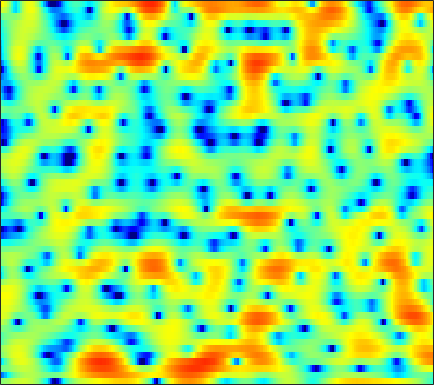

The data file committed next to this chart (first rows):
0.17598, 0.40629, 0.76094, 1.148, 1.4471, 1.7987, 2.1178, 2.3345, 2.5549, 2.7129, 2.7855, 2.7736, 2.6393, 2.3805, 2.0942, 1.5973, 0.94702, 0.35127, -0.61178, -1.8621, -3.4241, -4.9282, -7.6006, -11.588
-10.39, -9.221, -7.01, -4.937, -3.614, -2.143, -0.9806, -0.2719, 0.4829, 1.049, 1.449, 1.651, 1.802, 1.828, 1.775, 1.611, 1.37, 1.144, 0.7967, 0.429, 0.05732, -0.1938, -0.4667, -0.6367
-0.6972, -0.578, -0.2861, 0.13, 0.4852, 0.9733, 1.431, 1.746, 2.084, 2.335, 2.474, 2.498, 2.429, 2.215, 1.971, 1.548, 0.9976, 0.5068, -0.2551, -1.145, -2.154, -2.986, -4.156, -5.284
-6.385, -4.125, -1.851, -0.1577, 0.8469, 1.887, 2.666, 3.096, 3.48, 3.675, 3.678, 3.559, 3.243, 2.744, 2.253, 1.471, 0.5362, -0.2699, -1.463, -2.779, -4.194, -5.297, -6.819, -8.358
-0.1751, 0.3762, 1.182, 1.96, 2.493, 3.084, 3.529, 3.751, 3.882, 3.832, 3.582, 3.25, 2.618, 1.738, 0.9013, -0.4679, -2.184, -3.752, -6.328, -9.584, -13.86, -17.49, -18.58, -15.19
0.5781, 1.033, 1.635, 2.191, 2.563, 2.975, 3.287, 3.434, 3.509, 3.428, 3.195, 2.906, 2.366, 1.635, 0.9664, -0.09755, -1.351, -2.408, -3.892, -5.416, -6.793, -7.631, -8.265, -8.548
-2.164, -1.162, -0.0663, 0.8004, 1.321, 1.867, 2.269, 2.484, 2.675, 2.739, 2.696, 2.598, 2.381, 2.059, 1.756, 1.274, 0.7216, 0.2687, -0.3737, -1.049, -1.734, -2.253, -2.952, -3.721
-1.929, -1.323, -0.6754, -0.1715, 0.1199, 0.4269, 0.6591, 0.7947, 0.9536, 1.105, 1.234, 1.31, 1.386, 1.421, 1.403, 1.337, 1.205, 1.07, 0.8394, 0.5591, 0.2388, -0.03592, -0.442, -0.8809
0.04876, 0.003313, -0.1924, -0.5698, -0.953, -1.54, -2.106, -2.404, -2.48, -2.17, -1.568, -1.039, -0.3553, 0.2291, 0.5846, 0.9336, 1.159, 1.25, 1.296, 1.279, 1.225, 1.158, 1.053, 0.921
2.304, 2, 1.267, 0.0742, -1.231, -3.771, -7.921, -13.66, -24.18, -10.2, -5.443, -3.312, -1.463, -0.3247, 0.2017, 0.5883, 0.6994, 0.6584, 0.5176, 0.3814, 0.316, 0.3706, 0.5894, 0.9334
3.521, 3.488, 3.183, 2.586, 1.971, 0.9916, -0.004495, -0.6401, -1.109, -1.082, -0.7831, -0.5218, -0.2941, -0.3063, -0.5313, -1.156, -2.175, -3.238, -5.104, -7.471, -9.488, -9.396, -7.119, -4.477
3.437, 3.606, 3.64, 3.508, 3.313, 2.938, 2.493, 2.123, 1.611, 1.075, 0.4962, 0.0182, -0.7225, -1.599, -2.374, -3.562, -4.963, -6.194, -8.053, -10.06, -11.5, -11.42, -9.573, -7.158
3.854, 4.008, 4.082, 4.011, 3.865, 3.568, 3.139, 2.74, 2.089, 1.297, 0.3586, -0.4579, -1.706, -3.125, -4.277, -5.883, -7.438, -8.367, -9.166, -9.285, -8.844, -8.217, -7.168, -5.998
4.288, 4.4, 4.47, 4.425, 4.309, 4.045, 3.631, 3.218, 2.522, 1.635, 0.5461, -0.4331, -2.006, -3.979, -5.829, -9.036, -13.8, -20.08, -25.66, -15.59, -11.22, -9.109, -7.129, -5.781
3.481, 3.665, 3.856, 3.957, 3.953, 3.834, 3.554, 3.246, 2.697, 1.98, 1.103, 0.3437, -0.7911, -2.091, -3.169, -4.63, -5.987, -6.756, -7.083, -6.629, -5.739, -5.026, -4.222, -3.685
0.418, 0.9837, 1.67, 2.203, 2.466, 2.613, 2.547, 2.348, 1.914, 1.33, 0.6418, 0.1088, -0.5779, -1.161, -1.497, -1.816, -1.98, -1.982, -1.869, -1.621, -1.303, -1.058, -0.7892, -0.6133
-5.665, -3.45, -1.309, 0.09659, 0.7645, 1.185, 1.143, 0.8273, 0.04038, -1.09, -2.487, -3.553, -4.602, -4.817, -4.439, -3.57, -2.605, -1.918, -1.142, -0.4795, 0.09192, 0.4749, 0.9389, 1.338
-4.13, -2.567, -0.8807, 0.2891, 0.8219, 1.103, 0.8657, 0.3471, -0.8748, -2.851, -5.906, -9.495, -18.63, -16.34, -10.58, -6.585, -4.309, -3.208, -2.204, -1.536, -0.9962, -0.5981, 0.04653, 0.7675
0.1211, 0.6688, 1.3, 1.764, 1.974, 2.041, 1.85, 1.515, 0.8344, -0.1145, -1.217, -2.028, -2.871, -3.225, -3.221, -3.059, -3.002, -3.194, -3.828, -4.934, -6.294, -6.916, -6.188, -4.021
0.855, 1.136, 1.457, 1.694, 1.812, 1.875, 1.833, 1.73, 1.518, 1.216, 0.8638, 0.5898, 0.223, -0.1638, -0.4701, -0.9608, -1.662, -2.398, -3.788, -5.88, -8.83, -11, -10.08, -6.354
-0.7087, -0.6279, -0.5058, -0.3648, -0.2582, -0.1263, -0.01866, 0.04924, 0.124, 0.184, 0.2165, 0.2294, 0.2157, 0.153, 0.07371, -0.09778, -0.3606, -0.6018, -0.9825, -1.359, -1.61, -1.628, -1.366, -0.7936
-4.205, -4.334, -4.321, -4.146, -3.959, -3.665, -3.355, -3.1, -2.767, -2.368, -1.941, -1.614, -1.169, -0.7374, -0.4538, -0.1236, 0.1618, 0.3416, 0.546, 0.7487, 0.9693, 1.157, 1.446, 1.773
-11.91, -11.88, -10.77, -9.55, -8.891, -8.327, -8.028, -7.844, -7.449, -6.743, -5.692, -4.805, -3.621, -2.534, -1.813, -0.9806, -0.2742, 0.1831, 0.7403, 1.244, 1.717, 2.059, 2.489, 2.884
-18.11, -16.74, -13.48, -11.62, -11.04, -11.32, -12.88, -15.15, -19.03, -16.7, -11.54, -8.721, -6.021, -4.143, -3.099, -2.054, -1.282, -0.7857, -0.1524, 0.5016, 1.203, 1.745, 2.449, 3.078
-5.782, -6.155, -6.385, -6.519, -6.728, -7.31, -8.294, -9.184, -9.883, -9.152, -7.241, -5.753, -4.147, -3.12, -2.704, -2.585, -2.845, -3.133, -3.28, -2.641, -1.284, -0.08737, 1.433, 2.663
-2.365, -2.362, -2.248, -2.075, -1.96, -1.794, -1.647, -1.505, -1.287, -0.9462, -0.5688, -0.3003, -0.1319, -0.282, -0.7204, -1.923, -4.204, -7.246, -16.57, -14.36, -5.518, -2.199, 0.6058, 2.351
-5.555, -4.788, -3.673, -2.594, -1.831, -0.9403, -0.1845, 0.289, 0.8206, 1.232, 1.512, 1.618, 1.617, 1.419, 1.12, 0.5249, -0.2416, -0.7971, -1.233, -0.9786, -0.102, 0.715, 1.7, 2.349
-14.86, -11.96, -8.706, -6.152, -4.614, -2.974, -1.714, -0.9824, -0.212, 0.3239, 0.6863, 0.8518, 0.975, 0.997, 0.9796, 0.9403, 0.9238, 0.9602, 1.087, 1.319, 1.627, 1.87, 2.128, 2.219
-16.45, -13.33, -9.846, -7.119, -5.505, -3.819, -2.563, -1.871, -1.233, -0.8585, -0.7003, -0.6782, -0.7174, -0.7548, -0.727, -0.5732, -0.2743, 0.02776, 0.5051, 1.011, 1.495, 1.816, 2.157, 2.374
-9.252, -7.874, -6.102, -4.503, -3.477, -2.393, -1.643, -1.299, -1.163, -1.37, -1.92, -2.528, -3.523, -4.451, -4.844, -4.633, -3.647, -2.667, -1.333, -0.1404, 0.8497, 1.456, 2.106, 2.589
-4.311, -3.281, -2.072, -1.078, -0.4879, 0.08277, 0.3511, 0.3373, 0.004786, -0.7692, -2.083, -3.549, -6.484, -11.67, -20.54, -17.36, -8.991, -5.821, -3.035, -1.144, 0.208, 0.9751, 1.753, 2.315
-0.8001, -0.06567, 0.7657, 1.413, 1.77, 2.058, 2.118, 1.992, 1.59, 0.8867, -0.1295, -1.095, -2.565, -4.016, -4.773, -4.934, -4.21, -3.406, -2.335, -1.406, -0.6487, -0.1927, 0.2679, 0.58
1.215, 1.664, 2.184, 2.609, 2.841, 3.032, 3.073, 2.989, 2.728, 2.291, 1.698, 1.167, 0.3901, -0.3995, -0.961, -1.618, -2.141, -2.445, -2.756, -2.933, -2.972, -2.926, -2.829, -2.784
1.985, 2.255, 2.604, 2.92, 3.135, 3.361, 3.489, 3.516, 3.42, 3.183, 2.784, 2.377, 1.676, 0.7984, 0.008088, -1.24, -2.743, -4.047, -5.927, -7.582, -8.305, -8.063, -7.272, -6.609
1.237, 1.37, 1.668, 2.073, 2.425, 2.895, 3.309, 3.553, 3.756, 3.788, 3.62, 3.351, 2.784, 1.936, 1.089, -0.4101, -2.481, -4.584, -8.617, -15.85, -21.07, -14.05, -9.57, -7.479
-2.972, -3.152, -2.718, -1.661, -0.7141, 0.5415, 1.649, 2.322, 3.029, 3.483, 3.7, 3.706, 3.508, 3.064, 2.56, 1.671, 0.526, -0.4655, -1.857, -3.021, -3.634, -3.657, -3.36, -3.068
-15.11, -21.82, -15.43, -9.378, -6.511, -3.761, -1.774, -0.6168, 0.5475, 1.384, 1.952, 2.229, 2.423, 2.453, 2.382, 2.186, 1.907, 1.663, 1.334, 1.035, 0.8134, 0.696, 0.5846, 0.4449
-11.89, -12.62, -11.96, -9.953, -8.251, -6.139, -4.373, -3.296, -2.175, -1.345, -0.7532, -0.4146, -0.04584, 0.2891, 0.5429, 0.8676, 1.177, 1.385, 1.62, 1.797, 1.926, 1.99, 2.03, 2.028
-13.43, -14.11, -12.77, -10.42, -8.694, -6.755, -5.282, -4.506, -3.83, -3.546, -3.554, -3.638, -3.607, -3.196, -2.592, -1.543, -0.4584, 0.2819, 1.102, 1.732, 2.174, 2.406, 2.613, 2.753
-14.22, -15.88, -12.23, -8.635, -6.731, -5.004, -3.96, -3.561, -3.582, -4.357, -6.062, -8.219, -12.58, -13.05, -8.982, -4.664, -1.813, -0.3192, 1.055, 1.922, 2.386, 2.541, 2.584, 2.553
-2.269, -2.661, -2.69, -2.291, -1.886, -1.382, -1.053, -0.972, -1.211, -1.882, -3.038, -4.184, -5.533, -5.373, -4.035, -1.792, 0.09708, 1.146, 2.049, 2.392, 2.209, 1.732, 0.683, -0.6987
-0.02122, -0.4229, -0.7721, -0.9241, -0.9099, -0.7475, -0.5209, -0.3739, -0.2127, -0.1051, -0.06396, -0.02052, 0.1292, 0.4742, 0.8363, 1.412, 1.94, 2.211, 2.321, 2.025, 1.234, 0.213, -1.951, -5.611
-2.156, -2.846, -3.578, -3.965, -3.954, -3.572, -2.888, -2.282, -1.446, -0.6812, -0.003783, 0.4512, 0.9845, 1.455, 1.767, 2.103, 2.33, 2.399, 2.317, 2.026, 1.483, 0.9125, -0.01623, -0.9934
-5.956, -7.623, -10.22, -12.41, -12.35, -9.963, -7.167, -5.353, -3.4, -1.872, -0.6582, 0.07802, 0.877, 1.488, 1.855, 2.219, 2.452, 2.552, 2.577, 2.492, 2.292, 2.087, 1.756, 1.417
-7.87, -9.627, -12.71, -15.88, -15.66, -11.87, -8.227, -6.106, -3.87, -2.17, -0.8781, -0.1205, 0.669, 1.254, 1.579, 1.908, 2.136, 2.262, 2.39, 2.459, 2.492, 2.486, 2.429, 2.304
-7.632, -7.935, -8.091, -7.815, -7.264, -6.139, -4.736, -3.636, -2.32, -1.221, -0.3755, 0.09135, 0.5102, 0.7457, 0.8194, 0.8532, 0.8851, 0.9366, 1.085, 1.332, 1.65, 1.895, 2.193, 2.389
-10.16, -9.256, -7.663, -6.061, -4.893, -3.416, -2.116, -1.29, -0.4134, 0.205, 0.5272, 0.5699, 0.3557, -0.1548, -0.6806, -1.508, -2.26, -2.578, -2.473, -1.714, -0.6364, 0.2076, 1.226, 2.045
-20.07, -13.69, -8.785, -5.426, -3.535, -1.567, -0.1086, 0.6742, 1.39, 1.689, 1.559, 1.174, 0.2493, -1.226, -2.757, -5.558, -9.747, -14.06, -14.16, -8.433, -4.436, -2.282, -0.1239, 1.432
-10.32, -8.352, -5.553, -3.027, -1.373, 0.4182, 1.729, 2.425, 2.957, 3.011, 2.59, 1.938, 0.6182, -1.252, -3.053, -5.82, -8.713, -10.29, -10.23, -7.849, -4.934, -2.916, -0.7095, 0.9185
-7.056, -5.157, -2.809, -0.7503, 0.6068, 2.078, 3.161, 3.729, 4.105, 4.046, 3.538, 2.822, 1.377, -0.6904, -2.696, -6.247, -11.3, -15.52, -13.37, -8.301, -4.715, -2.686, -0.6972, 0.6447
-6.791, -4.717, -2.42, -0.4797, 0.7254, 2.014, 2.983, 3.473, 3.827, 3.831, 3.455, 2.924, 1.845, 0.3288, -1.124, -3.436, -5.869, -7.114, -6.84, -5.067, -3.192, -2.012, -0.8143, -0.07924
-6.061, -4.487, -2.607, -1.026, -0.005568, 1.137, 2.013, 2.491, 2.899, 3.041, 2.921, 2.675, 2.151, 1.429, 0.8025, -0.05398, -0.8087, -1.216, -1.488, -1.494, -1.329, -1.191, -1.059, -1.057
-4.915, -3.786, -2.364, -1.075, -0.235, 0.7426, 1.522, 1.985, 2.435, 2.692, 2.777, 2.726, 2.533, 2.215, 1.922, 1.47, 0.9959, 0.6405, 0.1821, -0.2526, -0.6836, -1.031, -1.562, -2.159
-4.256, -3.221, -1.96, -0.8376, -0.1021, 0.7322, 1.423, 1.852, 2.312, 2.647, 2.857, 2.926, 2.905, 2.765, 2.578, 2.234, 1.79, 1.393, 0.7887, 0.09796, -0.6958, -1.355, -2.349, -3.502
-3.834, -2.661, -1.421, -0.4988, 0.07337, 0.6904, 1.22, 1.585, 2.039, 2.457, 2.799, 2.995, 3.134, 3.116, 2.987, 2.672, 2.183, 1.714, 0.9538, 0.04354, -1.002, -1.876, -3.15, -4.599
-1.477, -0.7145, -0.1146, 0.1257, 0.1257, 0.05058, 0.07048, 0.2707, 0.822, 1.583, 2.358, 2.849, 3.307, 3.49, 3.447, 3.132, 2.545, 1.938, 0.9271, -0.2694, -1.6, -2.658, -4.087, -5.473
2.785, 2.621, 2.038, 0.958, -0.3132, -2.699, -5.51, -6.193, -3.691, -0.6356, 1.626, 2.789, 3.767, 4.196, 4.199, 3.801, 2.989, 2.11, 0.6169, -1.21, -3.297, -4.916, -6.991, -8.667
5.041, 4.453, 3.428, 1.978, 0.5219, -2.118, -5.152, -5.94, -3.457, -0.4487, 1.723, 2.829, 3.705, 3.993, 3.843, 3.205, 2.033, 0.7916, -1.396, -4.289, -7.945, -11.29, -16.46, -21.36
